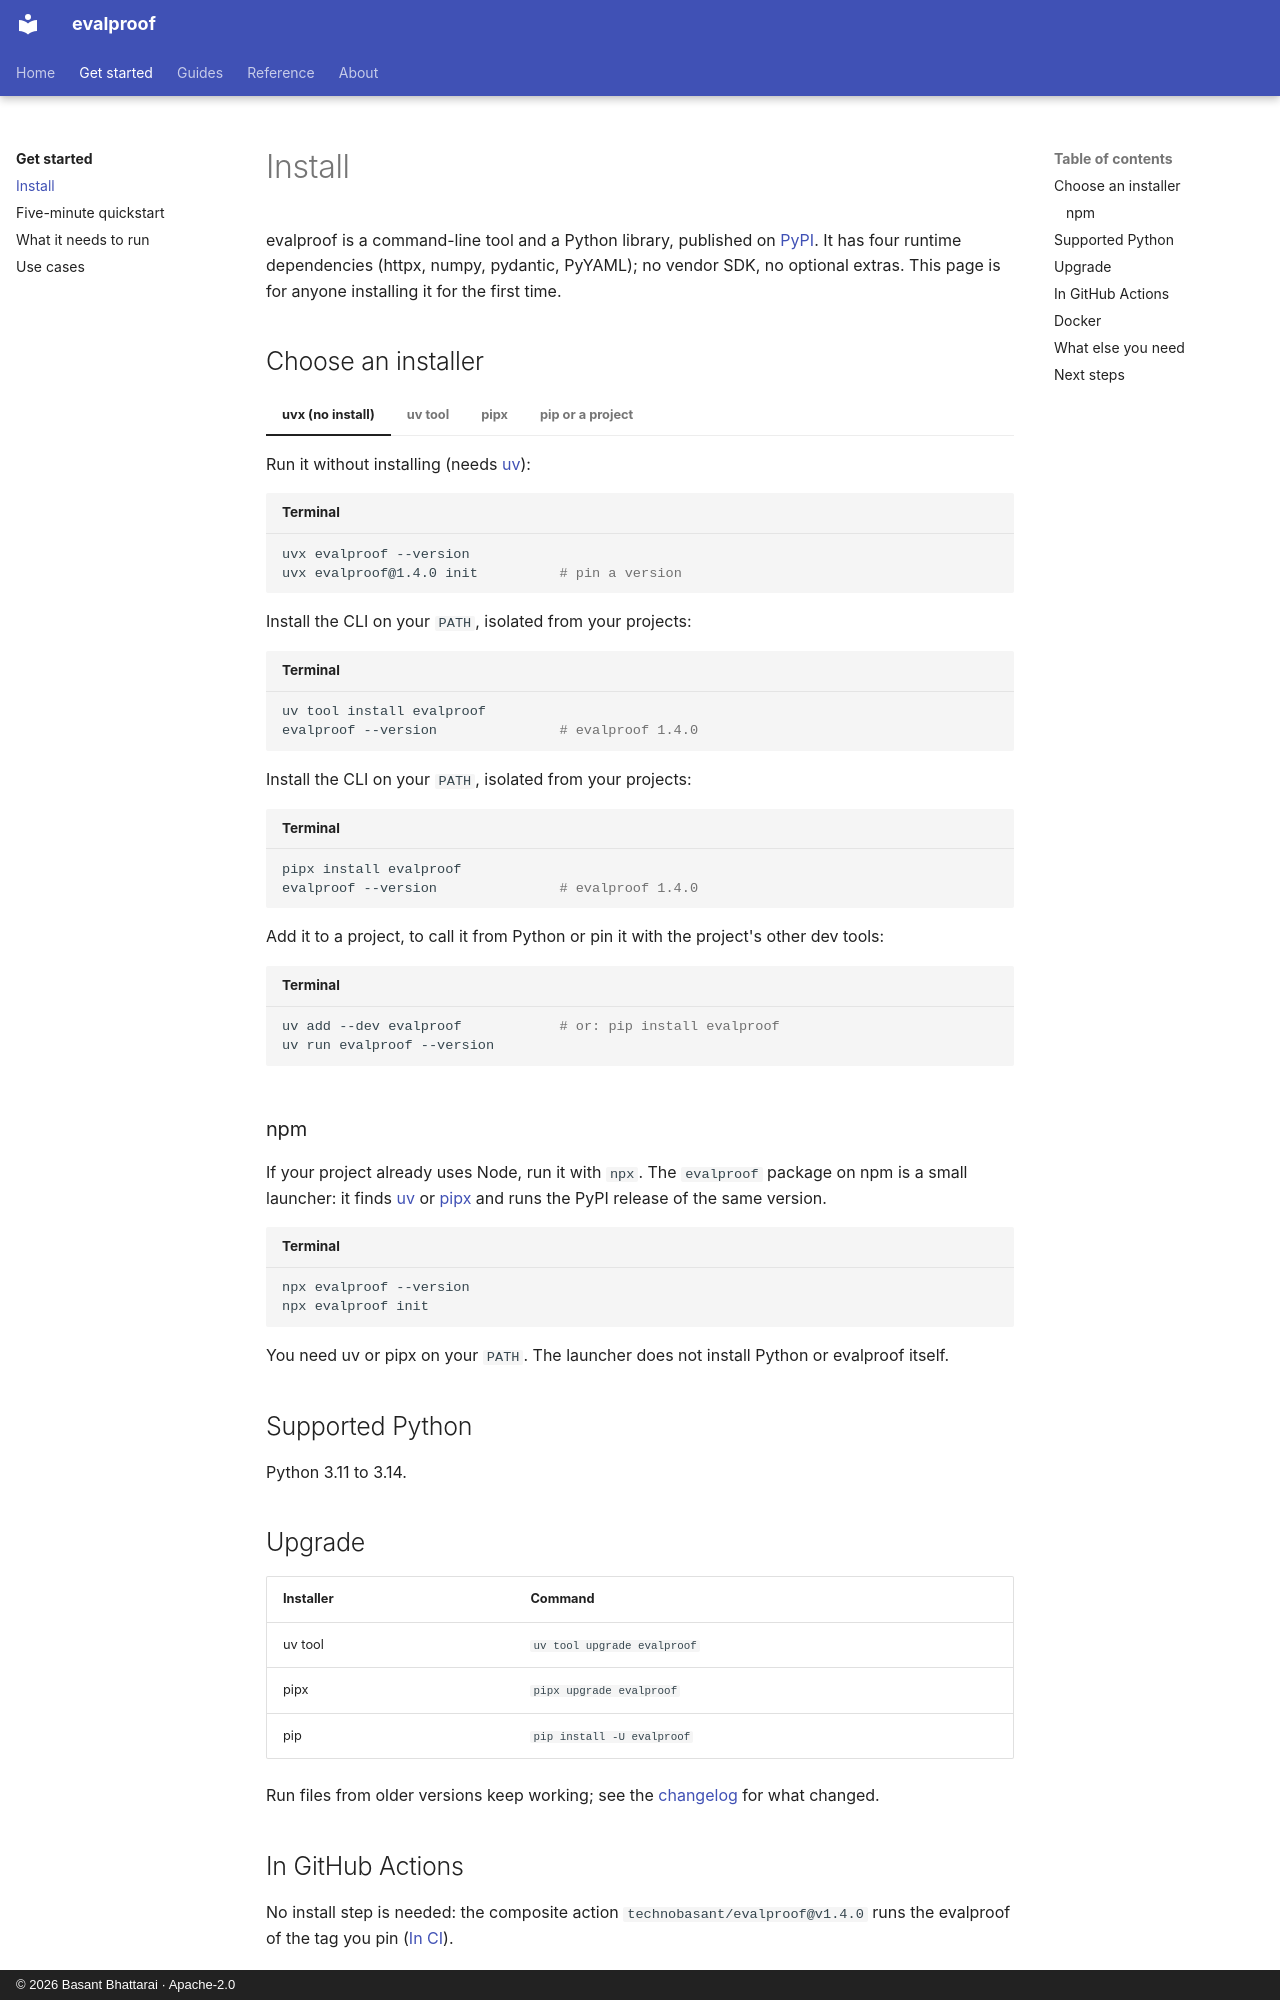

repository: technobasant/evalproof · page: getting-started/install/index.html · generator: mkdocs · copyright: © 2026 Basant Bhattarai · Apache-2.0

---
description: Install evalproof with uvx, uv tool, pipx, pip or Docker; supported Python versions and how to upgrade.
---

# Install

evalproof is a command-line tool and a Python library, published on
[PyPI](https://pypi.org/project/evalproof/). It has four runtime dependencies (httpx, numpy, pydantic, PyYAML); no vendor SDK, no optional extras. This page is for anyone installing it for the first time.

## Choose an installer

=== "uvx (no install)"

    Run it without installing (needs [uv](https://docs.astral.sh/uv/)):

    ```bash title="Terminal"
    uvx evalproof --version
    uvx evalproof@1.4.0 init          # pin a version
    ```

=== "uv tool"

    Install the CLI on your `PATH`, isolated from your projects:

    ```bash title="Terminal"
    uv tool install evalproof
    evalproof --version               # evalproof 1.4.0
    ```

=== "pipx"

    Install the CLI on your `PATH`, isolated from your projects:

    ```bash title="Terminal"
    pipx install evalproof
    evalproof --version               # evalproof 1.4.0
    ```

=== "pip or a project"

    Add it to a project, to call it from Python or pin it with the project's other dev tools:

    ```bash title="Terminal"
    uv add --dev evalproof            # or: pip install evalproof
    uv run evalproof --version
    ```

### npm

If your project already uses Node, run it with `npx`. The `evalproof` package on npm is a small
launcher: it finds [uv](https://docs.astral.sh/uv/) or [pipx](https://pipx.pypa.io/) and runs the
PyPI release of the same version.

```bash title="Terminal"
npx evalproof --version
npx evalproof init
```

You need uv or pipx on your `PATH`. The launcher does not install Python or evalproof itself.

## Supported Python

Python 3.11 to 3.14.

## Upgrade

| Installer | Command |
|---|---|
| uv tool | `uv tool upgrade evalproof` |
| pipx | `pipx upgrade evalproof` |
| pip | `pip install -U evalproof` |

Run files from older versions keep working; see the [changelog](../about/changelog.md) for what changed.

## In GitHub Actions

No install step is needed: the composite action
`technobasant/evalproof@v1.4.0` runs the evalproof of the tag you pin ([In CI](../guides/ci.md#in-ci)).
